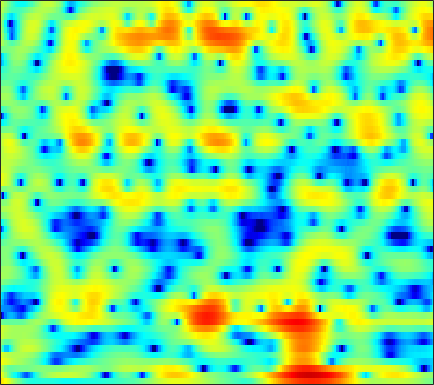

The data file committed next to this chart (first rows):
6.6938, 6.081, 5.208, 4.2736, 3.5357, 2.5077, 1.4408, 0.62775, -0.44784, -1.478, -2.4091, -3.0069, -3.6328, -4.0456, -4.22, -4.3073, -4.2823, -4.2223, -4.1395, -4.0718, -4.0419, -4.0522, -4.1071, -4.2006
5.01, 3.579, 1.594, -0.3757, -1.753, -3.358, -4.704, -5.64, -6.987, -8.674, -10.81, -12.45, -13.13, -11.04, -8.882, -6.315, -4.259, -3.009, -1.655, -0.5851, 0.2661, 0.792, 1.366, 1.82
3.138, 1.719, 0.07625, -0.9878, -1.331, -1.339, -1.117, -0.9358, -0.7516, -0.649, -0.6041, -0.5823, -0.5362, -0.4552, -0.3677, -0.2254, -0.071, 0.03697, 0.1432, 0.1901, 0.1796, 0.1439, 0.07828, 0.0124
5.337, 4.777, 4.099, 3.508, 3.121, 2.672, 2.287, 2.027, 1.704, 1.389, 1.067, 0.8107, 0.4381, 0.01296, -0.3568, -0.9256, -1.589, -2.165, -3.068, -4.175, -5.539, -6.756, -8.674, -10.93
4.412, 3.769, 3.048, 2.52, 2.255, 2.054, 1.979, 1.971, 1.977, 1.963, 1.896, 1.798, 1.587, 1.267, 0.9375, 0.3707, -0.3406, -0.974, -1.967, -3.156, -4.559, -5.749, -7.477, -9.247
-0.954, -3.821, -7.836, -7.955, -5.562, -2.649, -0.5668, 0.575, 1.691, 2.458, 2.953, 3.178, 3.32, 3.297, 3.173, 2.869, 2.428, 2.022, 1.397, 0.6783, -0.117, -0.7473, -1.613, -2.481
0.8193, -0.3241, -1.384, -1.652, -1.371, -0.6447, 0.1809, 0.7554, 1.403, 1.891, 2.216, 2.35, 2.405, 2.344, 2.231, 1.986, 1.627, 1.292, 0.7792, 0.2051, -0.4176, -0.9016, -1.559, -2.215
3.282, 2.756, 2.191, 1.793, 1.601, 1.462, 1.422, 1.436, 1.484, 1.536, 1.566, 1.55, 1.441, 1.236, 1.028, 0.6744, 0.2033, -0.2346, -0.915, -1.697, -2.546, -3.197, -4.031, -4.721
3.52, 3.018, 2.472, 2.065, 1.843, 1.631, 1.505, 1.451, 1.416, 1.403, 1.425, 1.467, 1.504, 1.443, 1.312, 1.024, 0.5805, 0.1085, -0.7561, -1.963, -3.623, -5.282, -8.281, -12.5
-0.5644, -1.02, -1.271, -1.306, -1.291, -1.294, -1.317, -1.339, -1.333, -1.249, -1.04, -0.7346, -0.1652, 0.4304, 0.8017, 1.163, 1.393, 1.448, 1.298, 0.8793, 0.1765, -0.5013, -1.499, -2.32
-23.88, -15.47, -11.07, -9.174, -8.603, -8.656, -9.429, -10.46, -12.07, -12.96, -11.81, -10.07, -7.775, -5.696, -4.33, -2.809, -1.562, -0.7729, 0.1139, 0.8494, 1.453, 1.831, 2.265, 2.691
-9.787, -10.24, -10.56, -10.82, -11.15, -11.88, -13.07, -14.14, -15.1, -16.04, -16.7, -14.99, -12.15, -10.32, -9.217, -7.779, -6.293, -5.063, -3.256, -1.402, 0.3071, 1.447, 2.707, 3.691
-8.021, -9.414, -11.72, -14.32, -15.97, -16.44, -15.23, -14.23, -13.09, -11.42, -10.63, -10.88, -11.4, -12.19, -13.88, -19.3, -30.51, -15.93, -8.698, -4.291, -1.227, 0.5481, 2.438, 3.86
-6.245, -7.677, -10.03, -12.71, -14.33, -14.78, -13.11, -11.44, -10.1, -9.368, -8.264, -7.73, -7.56, -7.519, -7.6, -7.435, -6.619, -5.722, -4.17, -2.318, -0.5168, 0.6859, 2.056, 3.215
-2.494, -3.134, -3.988, -4.729, -5.142, -5.48, -5.673, -5.654, -5.317, -5.223, -5.237, -5.003, -4.721, -4.518, -4.277, -3.861, -3.312, -2.789, -1.933, -0.9618, 0.02879, 0.7813, 1.713, 2.506
0.2573, -0.09052, -0.5393, -0.9761, -1.291, -1.663, -2.005, -2.313, -2.671, -2.856, -3.208, -3.539, -3.856, -4.08, -4.138, -4.042, -3.73, -3.288, -2.447, -1.476, -0.4679, 0.2705, 1.202, 1.997
1.587, 1.474, 1.292, 1.034, 0.7838, 0.3838, -0.04854, -0.4405, -1.177, -1.884, -2.636, -3.449, -4.712, -6.193, -7.493, -9.09, -9.422, -8.353, -6.032, -3.69, -1.645, -0.3928, 0.9391, 1.958
0.868, 1.149, 1.312, 1.256, 1.077, 0.6412, 0.06543, -0.378, -1.205, -2.209, -3.076, -3.842, -5.163, -6.94, -8.746, -11.55, -13.04, -10.91, -6.889, -3.757, -1.368, 0.04259, 1.453, 2.412
-0.5633, 0.009345, 0.3432, 0.2652, -0.02749, -0.7352, -1.841, -2.797, -4.021, -5.331, -6.107, -6.069, -5.7, -5.121, -4.679, -4.101, -3.295, -2.515, -1.384, -0.1808, 0.9529, 1.659, 2.436, 2.97
-0.1547, 0.1271, 0.226, -0.05178, -0.5391, -1.569, -3.305, -5.252, -8.736, -16.34, -24.02, -13.54, -8, -4.876, -3.218, -1.615, -0.3639, 0.4186, 1.255, 1.955, 2.512, 2.803, 3.031, 3.111
-0.1293, 0.03113, 0.1265, 0.0398, -0.1832, -0.6762, -1.375, -2.146, -3.065, -3.711, -3.908, -3.432, -2.429, -1.26, -0.4696, 0.48, 1.232, 1.646, 2.066, 2.321, 2.388, 2.363, 2.172, 1.814
-1.757, -1.389, -0.9145, -0.4712, -0.187, 0.06839, 0.3064, 0.3973, 0.4099, 0.6093, 0.7377, 0.9, 1.187, 1.496, 1.679, 1.877, 1.971, 1.944, 1.813, 1.526, 1.076, 0.676, 0.05242, -0.7082
-5.48, -4.522, -3.09, -1.718, -0.7845, 0.267, 1.068, 1.631, 2.142, 2.496, 2.812, 2.936, 3.028, 3.004, 2.932, 2.701, 2.314, 1.94, 1.258, 0.3886, -0.6427, -1.57, -2.872, -4.212
-14.94, -9.8, -5.556, -2.697, -1.131, 0.5167, 1.732, 2.376, 3.14, 3.577, 3.845, 3.945, 3.907, 3.703, 3.448, 2.954, 2.277, 1.624, 0.5342, -0.8273, -2.547, -4.144, -6.8, -10.1
-5.634, -4.418, -2.612, -0.9069, 0.1966, 1.386, 2.397, 2.895, 3.405, 3.76, 3.828, 3.796, 3.592, 3.237, 2.841, 2.207, 1.426, 0.7068, -0.3805, -1.755, -3.406, -4.895, -7.385, -10.31
-0.2787, 0.05527, 0.6447, 1.272, 1.763, 2.356, 2.799, 3.135, 3.266, 3.306, 3.139, 2.874, 2.388, 1.765, 1.22, 0.444, -0.3634, -0.9408, -1.694, -2.471, -3.282, -3.928, -4.924, -5.887
1.699, 1.731, 1.919, 2.244, 2.51, 2.899, 3.137, 3.239, 3.307, 3.005, 2.583, 2.045, 1.072, -0.1933, -1.246, -2.769, -3.99, -4.474, -4.542, -4.047, -3.623, -3.364, -3.152, -3.225
0.3759, 0.1111, 0.3917, 1.188, 1.853, 2.586, 3.225, 3.365, 3.477, 3.259, 2.674, 2.027, 0.7316, -1.22, -3.311, -7.521, -16.52, -24.38, -10.56, -5.926, -3.427, -2.279, -1.299, -0.7771
-11.17, -19.1, -6.955, -2.349, -0.3547, 1.177, 2.123, 2.498, 2.555, 2.616, 2.28, 1.972, 1.377, 0.4415, -0.3988, -1.607, -2.581, -2.776, -2.33, -1.348, -0.5038, 0.04929, 0.3873, 0.5679
0.3466, -0.2665, -0.2842, 0.2196, 0.4608, 0.6539, 0.1691, -0.0274, -0.7158, -0.9268, -0.6572, -0.2452, 0.3801, 0.9261, 1.191, 1.399, 1.548, 1.595, 1.659, 1.619, 1.453, 1.19, 0.5764, -0.3352
4.639, 4.119, 3.4, 2.574, 1.782, 0.343, -1.888, -4.423, -9.576, -18.17, -9.323, -5.25, -2.007, 0.0009257, 1.012, 1.895, 2.403, 2.584, 2.62, 2.363, 1.867, 1.218, 0.08235, -1.728
4.5, 4.13, 3.515, 2.696, 1.965, 0.6744, -0.7467, -2.18, -3.591, -4.471, -3.885, -2.935, -1.569, -0.4027, 0.2602, 0.9112, 1.257, 1.379, 1.314, 1.068, 0.5924, 0.1018, -0.7454, -1.846
3.32, 3.182, 2.893, 2.464, 2.095, 1.465, 0.9439, 0.3812, -0.03731, -0.4654, -0.5522, -0.5434, -0.45, -0.2888, -0.2191, -0.1506, -0.1901, -0.2713, -0.4905, -0.759, -1.111, -1.381, -1.804, -2.199
2.587, 2.674, 2.686, 2.61, 2.476, 2.256, 1.942, 1.72, 1.339, 1.002, 0.6713, 0.4347, 0.115, -0.2284, -0.506, -0.9309, -1.379, -1.753, -2.216, -2.658, -3.01, -3.196, -3.368, -3.349
2.185, 2.543, 2.906, 3.123, 3.162, 3.128, 2.842, 2.704, 2.259, 1.892, 1.37, 0.983, 0.427, -0.2324, -0.7756, -1.64, -2.664, -3.5, -4.646, -5.636, -6.238, -6.37, -6.099, -5.702
1.798, 2.673, 3.521, 3.975, 4.136, 4.038, 3.783, 3.36, 2.812, 2.111, 1.44, 0.9496, 0.3234, -0.3463, -0.9553, -2.021, -3.561, -5.188, -8.274, -13.02, -16.66, -14.14, -10.43, -8.436
2.191, 3.318, 4.249, 4.684, 4.717, 4.351, 3.722, 2.747, 1.464, -0.324, -1.654, -2.217, -2.184, -1.729, -1.509, -1.612, -2.22, -3.162, -4.844, -6.915, -7.998, -7.557, -6.343, -5.417
1.897, 2.365, 2.756, 2.889, 2.71, 2.194, 1.014, -0.1903, -2.766, -7.178, -16.22, -23.96, -9.88, -5.571, -3.736, -2.367, -1.751, -1.516, -1.547, -1.554, -1.534, -1.47, -1.181, -0.9503
-0.9152, -0.8107, -0.5501, -0.3694, -0.3242, -0.4654, -1.115, -1.512, -2.801, -3.979, -4.964, -5.241, -4.883, -4.033, -3.377, -2.641, -2.129, -1.829, -1.53, -1.242, -0.9136, -0.6108, -0.1524, 0.3814
-6.351, -5.836, -4.48, -3.216, -2.383, -1.693, -1.365, -1.136, -1.334, -1.41, -1.65, -1.763, -1.937, -2.01, -2.117, -2.216, -2.356, -2.477, -2.499, -2.38, -1.95, -1.436, -0.6296, 0.3316
-20.09, -12.12, -6.937, -3.969, -2.554, -1.308, -0.3358, -0.1473, 0.2246, 0.2823, 0.1562, -0.005026, -0.3281, -0.7906, -1.304, -2.192, -3.374, -4.518, -6.073, -7.09, -6.301, -4.817, -2.572, -0.5828
-3.405, -3.061, -2.141, -1.156, -0.5494, 0.1868, 0.5195, 0.6797, 0.8078, 0.6616, 0.5379, 0.3451, 0.05094, -0.471, -0.9812, -2.057, -3.76, -5.554, -9.417, -15.38, -12.1, -7.455, -3.527, -0.9571
0.4636, 0.5754, 0.7019, 0.7596, 0.7998, 0.6267, 0.1943, 0.0286, -0.6415, -1.088, -1.355, -1.394, -1.303, -1.145, -1.069, -1.12, -1.38, -1.69, -2.058, -2.155, -1.695, -1.038, -0.04661, 0.9142
1.391, 1.537, 1.535, 1.315, 0.9601, 0.1034, -1.009, -2.265, -4.496, -6.867, -8.387, -7.586, -5.329, -3.138, -1.923, -0.6553, 0.2628, 0.736, 1.249, 1.725, 2.106, 2.349, 2.645, 2.734
0.2263, 0.4972, 0.6212, 0.4335, 0.008455, -0.851, -2.086, -3.707, -6.334, -9.878, -12.78, -11.03, -7.213, -4.306, -2.679, -1.071, 0.1253, 0.8521, 1.614, 2.209, 2.668, 2.918, 3.106, 3.068
-1.572, -1.202, -0.9301, -0.9216, -1.06, -1.394, -2.041, -2.673, -3.394, -4.102, -4.462, -4.355, -3.883, -3.142, -2.506, -1.712, -0.9655, -0.4122, 0.257, 0.8458, 1.408, 1.768, 2.121, 2.374
-2.642, -2.282, -1.913, -1.644, -1.483, -1.442, -1.603, -1.629, -1.885, -2.235, -2.483, -2.674, -2.837, -2.954, -3.005, -2.924, -2.679, -2.39, -1.804, -1.066, -0.2927, 0.2929, 1.035, 1.693
-4, -3.567, -2.824, -2.067, -1.616, -1.188, -0.8447, -0.7463, -0.8889, -1.119, -1.556, -2.043, -2.851, -3.879, -4.784, -5.96, -6.702, -6.662, -5.646, -4.052, -2.455, -1.321, 0.01571, 1.125
-9.191, -7.14, -4.557, -2.644, -1.681, -0.7076, 0.01855, 0.1951, 0.1982, 0.02771, -0.5391, -1.198, -2.496, -4.412, -6.455, -10.78, -20.55, -25.44, -12.09, -7.249, -4.267, -2.612, -0.8955, 0.4772
-8.59, -6.286, -3.74, -1.956, -0.9553, 0.08689, 0.6843, 0.8459, 1.098, 1.026, 0.6373, 0.1925, -0.7511, -2.049, -3.156, -4.761, -6.045, -6.474, -6.07, -5.024, -3.939, -3.303, -2.306, -1.179
-0.3681, -0.5467, -0.5106, -0.3098, -0.02278, 0.2271, 0.4722, 0.9319, 1.267, 1.387, 1.45, 1.352, 1.055, 0.5579, 0.05517, -0.7037, -1.509, -2.141, -2.993, -3.95, -5.137, -6.072, -6.958, -6.588
2.365, 1.365, 0.09293, -1.008, -1.718, -2.175, -1.671, -1.02, -0.1931, 0.7939, 1.577, 1.948, 2.256, 2.277, 2.062, 1.539, 0.7237, -0.03565, -1.409, -3.372, -6.151, -8.979, -15.03, -17.9
2.469, 0.5679, -2.386, -6.145, -10.17, -13.48, -9.734, -7.089, -3.318, -0.7332, 0.982, 1.978, 2.816, 3.227, 3.302, 3.054, 2.413, 1.651, 0.305, -1.402, -3.266, -4.664, -6.171, -6.63
1.845, -0.4241, -3.889, -7.605, -10.42, -12.08, -9.999, -7.012, -4.112, -1.512, 0.6261, 1.83, 2.98, 3.659, 3.915, 3.876, 3.428, 2.795, 1.563, -0.1394, -2.415, -4.477, -8.453, -13.36
1.295, -1.193, -5.481, -11.76, -20.6, -15.96, -9.744, -7.287, -3.958, -1.424, 0.4543, 1.52, 2.673, 3.441, 3.743, 3.87, 3.66, 3.303, 2.477, 1.252, -0.4531, -2.138, -4.622, -6.545
1.604, -0.1208, -2.639, -5.094, -6.554, -7.05, -5.956, -4.411, -2.894, -1.598, -0.4319, 0.3743, 1.23, 1.918, 2.298, 2.635, 2.759, 2.704, 2.45, 1.996, 1.365, 0.8012, 0.08928, -0.4446
2.483, 1.458, 0.06656, -1.199, -1.954, -2.62, -2.879, -2.965, -2.841, -2.499, -1.968, -1.522, -0.8949, -0.242, 0.2877, 0.9099, 1.432, 1.718, 1.994, 2.111, 2.088, 2.017, 1.794, 1.457
3.082, 2.199, 0.9399, -0.3881, -1.302, -2.478, -3.597, -4.517, -5.105, -5.281, -5.219, -5.003, -4.339, -3.403, -2.581, -1.388, -0.2318, 0.5564, 1.443, 2.124, 2.593, 2.807, 2.898, 2.759
